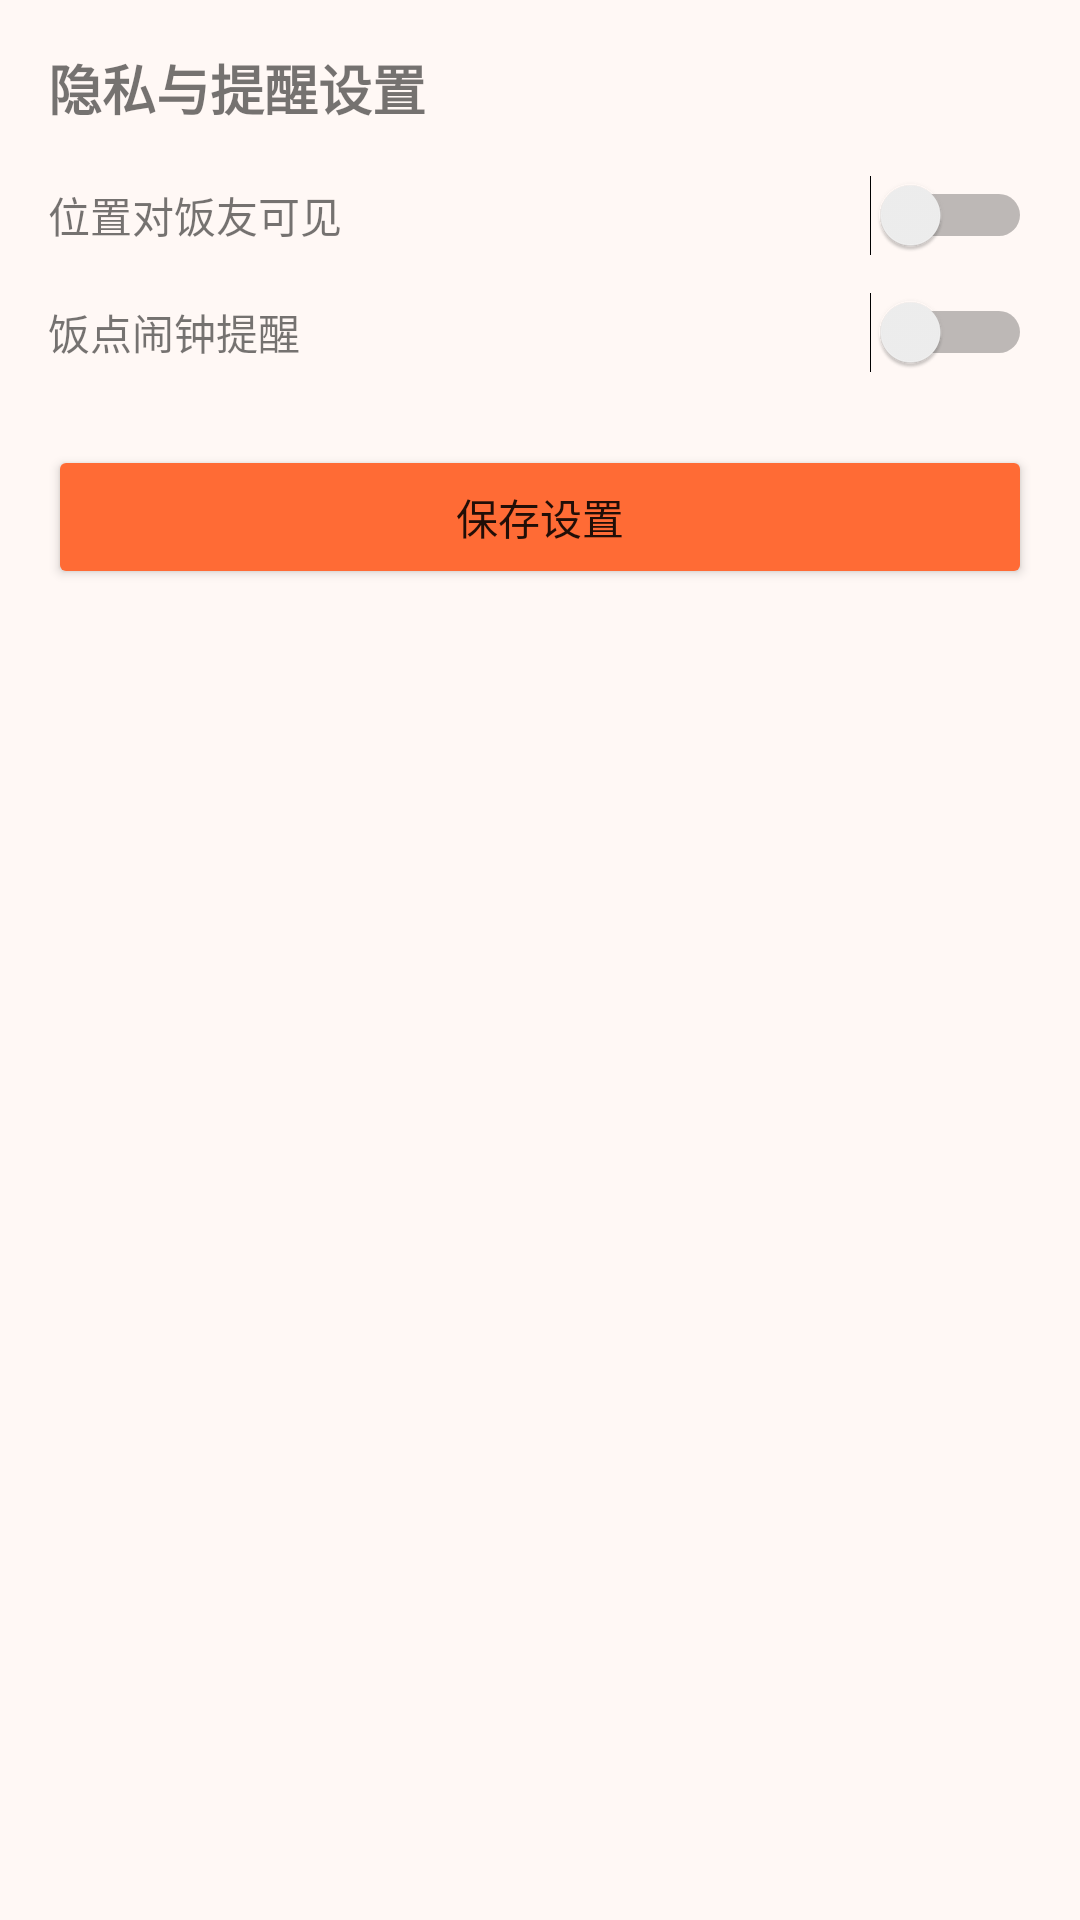

Layout XML and referenced resources for this Android screen:
<!-- AndroidManifest.xml: application theme Theme.GanfanJunshi -->
<!-- res/layout/activity_settings.xml -->
<?xml version="1.0" encoding="utf-8"?>
<LinearLayout xmlns:android="http://schemas.android.com/apk/res/android"
    android:layout_width="match_parent"
    android:layout_height="match_parent"
    android:background="@color/gj_background"
    android:orientation="vertical"
    android:padding="16dp">

    <TextView
        android:layout_width="match_parent"
        android:layout_height="wrap_content"
        android:text="隐私与提醒设置"
        android:textSize="18sp"
        android:textStyle="bold" />

    <LinearLayout
        android:layout_width="match_parent"
        android:layout_height="wrap_content"
        android:layout_marginTop="16dp"
        android:gravity="center_vertical"
        android:orientation="horizontal">

        <TextView
            android:layout_width="0dp"
            android:layout_height="wrap_content"
            android:layout_weight="1"
            android:text="位置对饭友可见" />

        <Switch
            android:id="@+id/gj_location_switch"
            android:layout_width="wrap_content"
            android:layout_height="wrap_content" />
    </LinearLayout>

    <LinearLayout
        android:layout_width="match_parent"
        android:layout_height="wrap_content"
        android:layout_marginTop="12dp"
        android:gravity="center_vertical"
        android:orientation="horizontal">

        <TextView
            android:layout_width="0dp"
            android:layout_height="wrap_content"
            android:layout_weight="1"
            android:text="饭点闹钟提醒" />

        <Switch
            android:id="@+id/gj_reminder_switch"
            android:layout_width="wrap_content"
            android:layout_height="wrap_content" />
    </LinearLayout>

    <Button
        android:id="@+id/gj_save"
        android:layout_width="match_parent"
        android:layout_height="wrap_content"
        android:layout_marginTop="24dp"
        android:backgroundTint="@color/gj_primary"
        android:text="保存设置" />

</LinearLayout>
<!-- resources referenced by this layout -->
<resources>
  <color name="gj_background">#FFF8F5</color>
  <color name="gj_primary">#FF6B35</color>
  <style name="Theme.GanfanJunshi" parent="Theme.MaterialComponents.Light.NoActionBar">
          <item name="colorPrimary">@color/gj_primary</item>
          <item name="colorPrimaryDark">@color/gj_primary_dark</item>
          <item name="colorAccent">@color/gj_accent</item>
          <item name="android:windowBackground">@color/gj_background</item>
          <item name="android:statusBarColor">@color/gj_primary_dark</item>
      </style>
  <color name="gj_primary_dark">#E55A2B</color>
  <color name="gj_accent">#F7C59F</color>
</resources>
